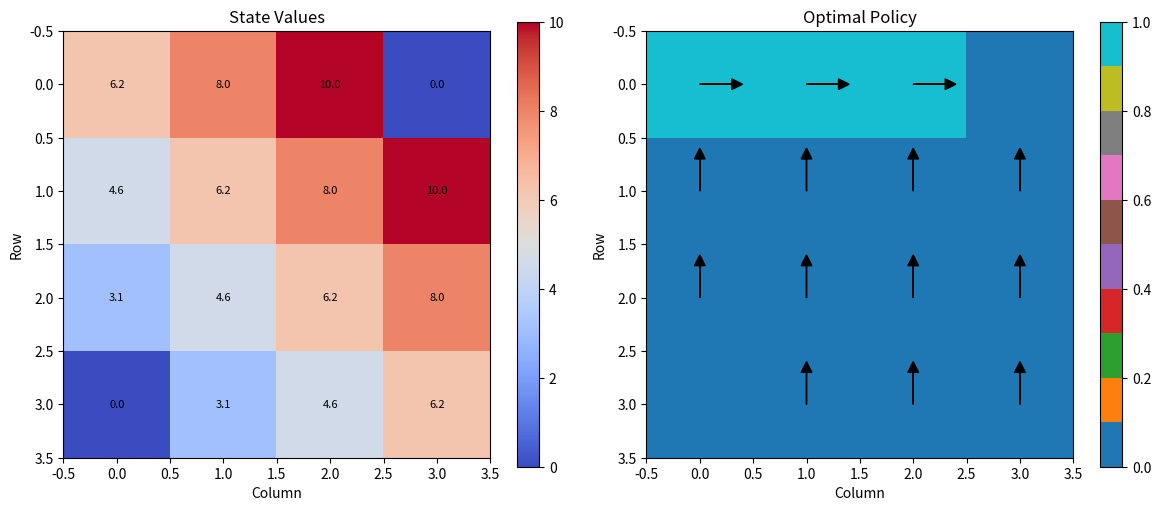

Python code for this plot: (Note: this script raises an exception after producing the figure.)
import numpy as np
import matplotlib
matplotlib.use('Agg')
import matplotlib.pyplot as plt
import random

# Set seed for reproducibility
np.random.seed(42)
random.seed(42)

class GridWorldMDP:
    """
    A simple 4x4 grid world MDP for demonstration purposes.
    States are represented as tuples (row, col).
    Actions: 0=up, 1=right, 2=down, 3=left
    """
    
    def __init__(self):
        # Define grid dimensions
        self.rows = 4
        self.cols = 4
        
        # Define states (all grid positions)
        self.states = [(i, j) for i in range(self.rows) for j in range(self.cols)]
        
        # Define actions (up, right, down, left)
        self.actions = [0, 1, 2, 3]
        
        # Define terminal states
        self.terminal_states = [(0, 3), (3, 0)]
        
        # Define reward for each state
        self.rewards = {}
        for state in self.states:
            if state == (0, 3):  # Terminal state with reward +10
                self.rewards[state] = 10
            elif state == (3, 0):  # Terminal state with reward -10
                self.rewards[state] = -10
            else:  # All other states have reward -1
                self.rewards[state] = -1
                
        # Define transition probabilities (deterministic for simplicity)
        # Each action leads to the adjacent cell in that direction
        self.transition_probabilities = {}
        for state in self.states:
            self.transition_probabilities[state] = {}
            for action in self.actions:
                self.transition_probabilities[state][action] = self._get_next_state(state, action)
                
    def _get_next_state(self, state, action):
        """Get next state given current state and action"""
        row, col = state
        
        # Apply action
        if action == 0:  # Up
            new_row = max(0, row - 1)
            new_col = col
        elif action == 1:  # Right
            new_row = row
            new_col = min(self.cols - 1, col + 1)
        elif action == 2:  # Down
            new_row = min(self.rows - 1, row + 1)
            new_col = col
        elif action == 3:  # Left
            new_row = row
            new_col = max(0, col - 1)
            
        # If we hit a wall, stay in place
        return (new_row, new_col)
    
    def get_reward(self, state):
        """Return reward for being in a particular state"""
        return self.rewards[state]
    
    def is_terminal(self, state):
        """Check if state is terminal"""
        return state in self.terminal_states
    
    def get_transition_prob(self, state, action, next_state):
        """Get probability of transitioning from state to next_state via action"""
        # In this deterministic environment, we return 1 if it's the expected next state
        expected_next = self.transition_probabilities[state][action]
        return 1.0 if expected_next == next_state else 0.0

def value_iteration(mdp, gamma=0.9, theta=1e-6):
    """
    Perform Value Iteration to find optimal policy
    
    Args:
        mdp: The MDP object
        gamma: Discount factor
        theta: Convergence threshold
    
    Returns:
        values: Dictionary mapping states to their value
        policy: Dictionary mapping states to best action
    """
    
    # Initialize value function
    values = {state: 0.0 for state in mdp.states}
    
    # Keep iterating until convergence
    while True:
        delta = 0
        for state in mdp.states:
            if mdp.is_terminal(state):
                continue
                
            # Get all possible actions from this state
            action_values = []
            for action in mdp.actions:
                # Calculate expected value of taking this action
                expected_value = 0
                for next_state in mdp.states:
                    prob = mdp.get_transition_prob(state, action, next_state)
                    reward = mdp.get_reward(next_state)
                    expected_value += prob * (reward + gamma * values[next_state])
                action_values.append(expected_value)
            
            # Update value to maximum action value
            old_value = values[state]
            values[state] = max(action_values)
            delta = max(delta, abs(old_value - values[state]))
        
        # Check for convergence
        if delta < theta:
            break
    
    # Extract optimal policy
    policy = {}
    for state in mdp.states:
        if mdp.is_terminal(state):
            policy[state] = None
            continue
            
        # Find action that maximizes value
        action_values = []
        for action in mdp.actions:
            expected_value = 0
            for next_state in mdp.states:
                prob = mdp.get_transition_prob(state, action, next_state)
                reward = mdp.get_reward(next_state)
                expected_value += prob * (reward + gamma * values[next_state])
            action_values.append(expected_value)
        
        # Choose action with highest value
        best_action = np.argmax(action_values)
        policy[state] = best_action
    
    return values, policy

def plot_policy_and_values(mdp, values, policy, filename):
    """
    Plot the policy and value function on the grid
    
    Args:
        mdp: The MDP object
        values: Dictionary of state values
        policy: Dictionary of optimal actions
        filename: Path to save the plot
    """
    # Create figure
    fig, ax = plt.subplots(1, 2, figsize=(12, 5))
    
    # Plot values
    values_grid = np.zeros((mdp.rows, mdp.cols))
    for state, value in values.items():
        values_grid[state[0], state[1]] = value
    
    im1 = ax[0].imshow(values_grid, cmap='coolwarm', interpolation='nearest')
    ax[0].set_title('State Values')
    ax[0].set_xlabel('Column')
    ax[0].set_ylabel('Row')
    
    # Add text annotations for values
    for i in range(mdp.rows):
        for j in range(mdp.cols):
            ax[0].text(j, i, f'{values[(i,j)]:.1f}', 
                      ha='center', va='center', fontsize=8)
    
    # Add colorbar
    plt.colorbar(im1, ax=ax[0])
    
    # Plot policy
    policy_grid = np.zeros((mdp.rows, mdp.cols))
    for state, action in policy.items():
        if action is not None:
            policy_grid[state[0], state[1]] = action
    
    im2 = ax[1].imshow(policy_grid, cmap='tab10', interpolation='nearest')
    ax[1].set_title('Optimal Policy')
    ax[1].set_xlabel('Column')
    ax[1].set_ylabel('Row')
    
    # Add arrows for policy directions
    for i in range(mdp.rows):
        for j in range(mdp.cols):
            if not mdp.is_terminal((i, j)):
                action = policy[(i, j)]
                if action == 0:  # Up
                    ax[1].arrow(j, i, 0, -0.3, head_width=0.1, head_length=0.1, fc='black')
                elif action == 1:  # Right
                    ax[1].arrow(j, i, 0.3, 0, head_width=0.1, head_length=0.1, fc='black')
                elif action == 2:  # Down
                    ax[1].arrow(j, i, 0, 0.3, head_width=0.1, head_length=0.1, fc='black')
                elif action == 3:  # Left
                    ax[1].arrow(j, i, -0.3, 0, head_width=0.1, head_length=0.1, fc='black')
    
    # Add colorbar
    plt.colorbar(im2, ax=ax[1])
    
    # Save plot
    plt.tight_layout()
    plt.savefig(filename)
    plt.close()

def simulate_episode(mdp, policy, start_state=None):
    """
    Simulate one episode following the policy
    
    Args:
        mdp: The MDP object
        policy: Policy dictionary
        start_state: Starting state (default: random)
    
    Returns:
        states_visited: List of states visited during episode
        total_reward: Total reward collected
    """
    if start_state is None:
        # Start at a random non-terminal state
        start_state = random.choice([s for s in mdp.states if not mdp.is_terminal(s)])
    
    states_visited = [start_state]
    total_reward = 0
    current_state = start_state
    
    # Run up to 20 steps to avoid infinite loops
    for _ in range(20):
        if mdp.is_terminal(current_state):
            break
            
        # Take action according to policy
        action = policy[current_state]
        next_state = mdp.transition_probabilities[current_state][action]
        
        # Collect reward
        reward = mdp.get_reward(next_state)
        total_reward += reward
        
        # Move to next state
        current_state = next_state
        states_visited.append(current_state)
    
    return states_visited, total_reward

def main():
    """Main function to run the MDP example"""
    
    # Create MDP instance
    mdp = GridWorldMDP()
    
    print("Grid World MDP Setup:")
    print(f"States: {len(mdp.states)}")
    print(f"Actions: {len(mdp.actions)}")
    print(f"Terminal states: {mdp.terminal_states}")
    print()
    
    # Perform Value Iteration
    print("Performing Value Iteration...")
    values, policy = value_iteration(mdp, gamma=0.9)
    
    # Print some results
    print("Optimal Values for Key States:")
    key_states = [(0,0), (0,1), (1,1), (2,2), (3,3)]
    for state in key_states:
        print(f"State {state}: Value = {values[state]:.2f}")
    
    print("\nOptimal Policy for Key States:")
    for state in key_states:
        if policy[state] is not None:
            action_names = ['Up', 'Right', 'Down', 'Left']
            print(f"State {state}: Action = {action_names[policy[state]]}")
    
    # Visualize results
    plot_policy_and_values(
        mdp, 
        values, 
        policy,
        '/root/shiyou/AI_Pedia_Local_stream/data/generated_code/run_59163d1b365741e093d0768e03e14425/assets/mdp_results.png'
    )
    
    # Simulate some episodes
    print("\nSimulating Episodes:")
    for i in range(3):
        states, reward = simulate_episode(mdp, policy)
        print(f"Episode {i+1}: Visited {len(states)} states, Total reward: {reward}")
        print(f"Path: {' -> '.join(str(s) for s in states)}")
    
    # Save values to CSV
    import csv
    with open('/root/shiyou/AI_Pedia_Local_stream/data/generated_code/run_59163d1b365741e093d0768e03e14425/assets/mdp_values.csv', 'w', newline='') as csvfile:
        writer = csv.writer(csvfile)
        writer.writerow(['Row', 'Col', 'Value'])
        for state in sorted(mdp.states):
            writer.writerow([state[0], state[1], values[state]])
    
    print("\nResults saved to:")
    print("- /root/shiyou/AI_Pedia_Local_stream/data/generated_code/run_59163d1b365741e093d0768e03e14425/assets/mdp_results.png")
    print("- /root/shiyou/AI_Pedia_Local_stream/data/generated_code/run_59163d1b365741e093d0768e03e14425/assets/mdp_values.csv")

if __name__ == "__main__":
    main()
